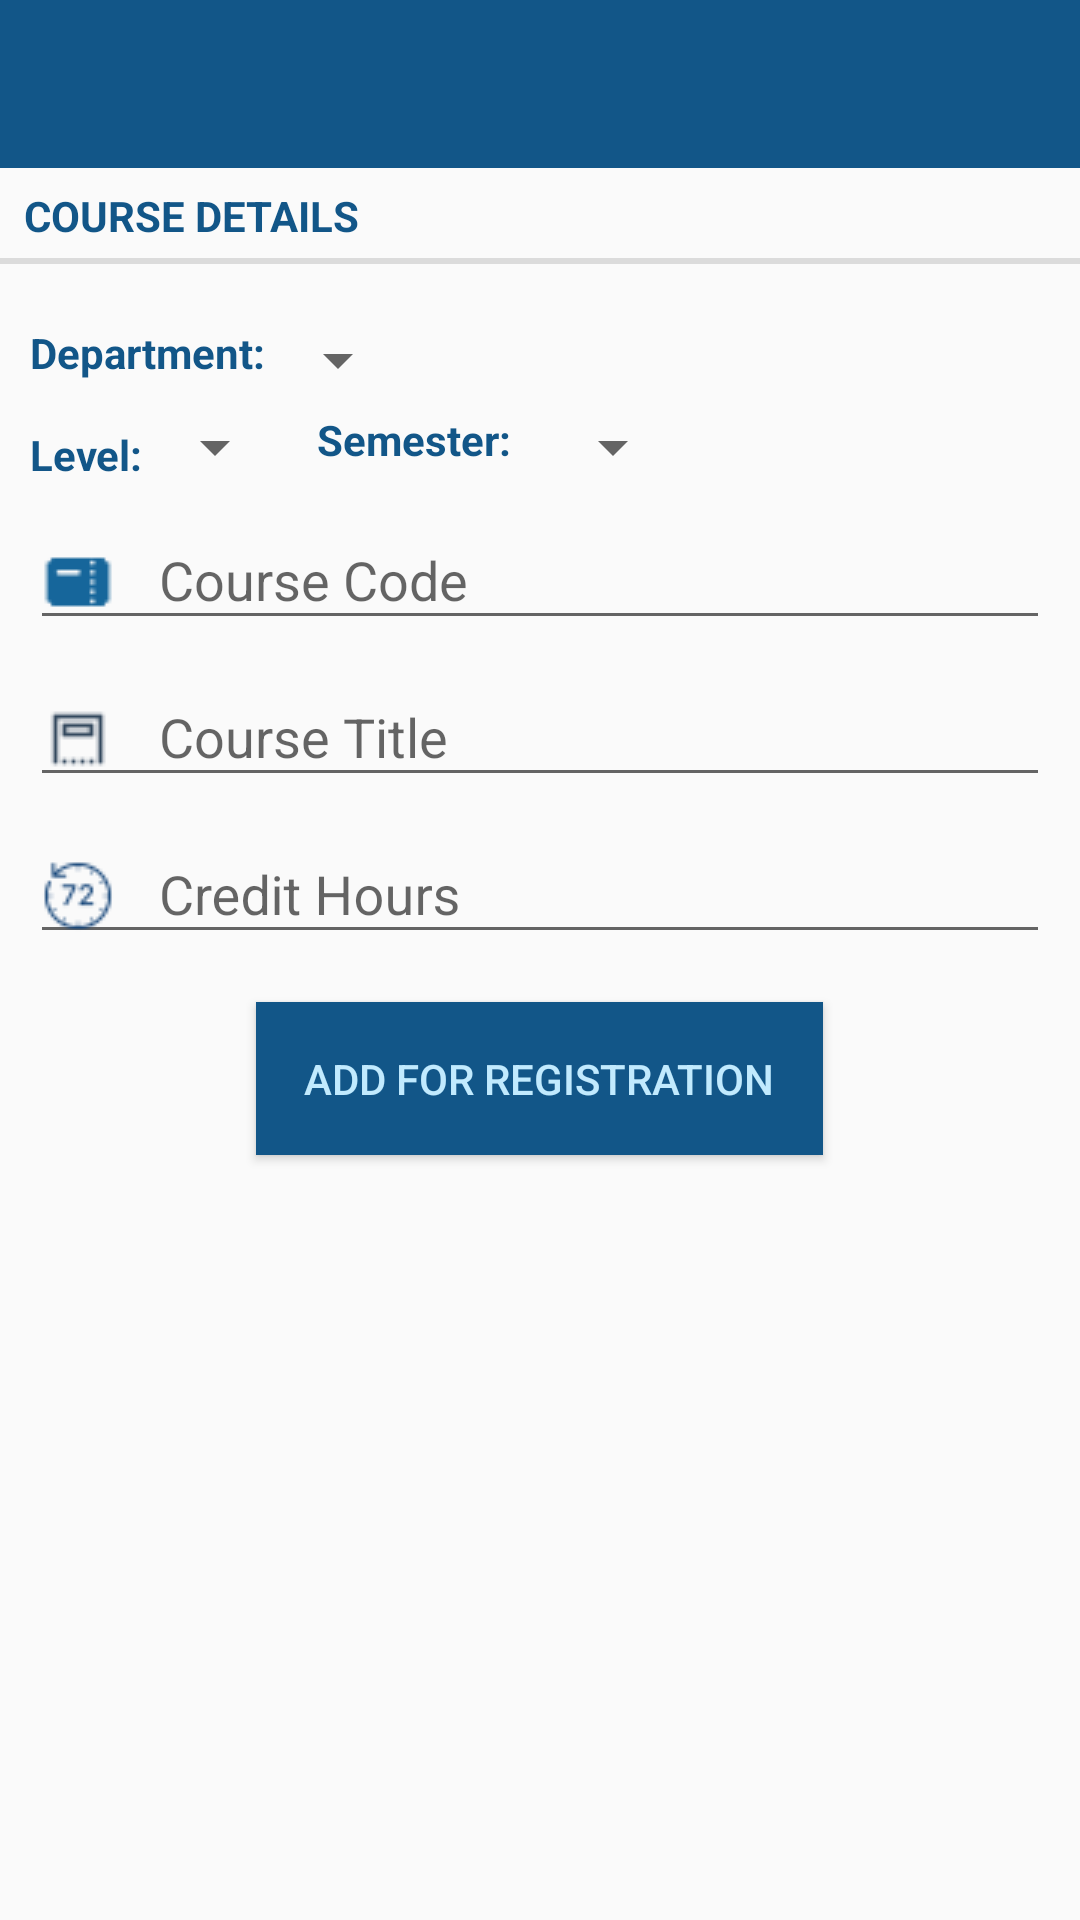

Produce the Android XML layout that renders to this screen, including the resource entries it uses.
<!-- AndroidManifest.xml: application theme UCCAppMaterialTheme -->
<!-- res/layout/fragment_course.xml -->
<?xml version="1.0" encoding="utf-8"?>
<android.support.v4.widget.NestedScrollView xmlns:android="http://schemas.android.com/apk/res/android"
    android:layout_width="match_parent"
    android:layout_height="match_parent"
    xmlns:app="http://schemas.android.com/apk/res-auto">
   <LinearLayout
       android:layout_width="match_parent"
       android:layout_height="wrap_content"
       android:orientation="vertical" >
       <android.support.design.widget.AppBarLayout
           android:id="@+id/appBarLayout"
           android:layout_width="match_parent"
           android:layout_height="wrap_content"
           app:layout_constraintTop_toTopOf="parent"
           android:theme="@style/ThemeOverlay.AppCompat.Dark.ActionBar">
           <android.support.v7.widget.Toolbar
               android:id="@+id/toolbar"
               android:layout_width="match_parent"
               android:layout_height="?attr/actionBarSize"
               android:background="?attr/colorPrimary"
               app:layout_scrollFlags="scroll|enterAlways"
               app:popupTheme="@style/ThemeOverlay.AppCompat.Light"
               />
       </android.support.design.widget.AppBarLayout>
       <TextView
           android:layout_width="match_parent"
           android:layout_height="wrap_content"
           style="?android:listSeparatorTextViewStyle"
           android:text="Course Details"
           android:textColor="@color/colorPrimary"
           android:textStyle="bold"/>
      <LinearLayout
          android:layout_width="match_parent"
          android:layout_height="wrap_content"
          android:orientation="vertical"
          android:padding="10dp">
          <RelativeLayout
              android:layout_width="match_parent"
              android:layout_height="wrap_content">
              <TextView
                  android:id="@+id/departmentLabel"
                  android:layout_width="wrap_content"
                  android:layout_height="wrap_content"
                  android:text="Department:"
                  android:textColor="@color/colorPrimary"
                  android:textStyle="bold"
                  android:layout_marginTop="10dp"/>
              <Spinner
                  android:id="@+id/departmentSpinner"
                  android:layout_width="wrap_content"
                  android:layout_height="wrap_content"
                  android:layout_toEndOf="@+id/departmentLabel"
                  android:layout_toRightOf="@+id/departmentLabel"
                  android:layout_marginTop="10dp" />
              <TextView
                  android:id="@+id/levelLabel"
                  android:layout_width="wrap_content"
                  android:layout_height="wrap_content"
                  android:text="Level:"
                  android:layout_below="@id/departmentSpinner"
                  android:textStyle="bold"
                  android:textColor="@color/colorPrimary"
                  android:layout_marginTop="10dp" />
              <Spinner
                  android:id="@+id/levelSpinner"
                  android:layout_width="wrap_content"
                  android:layout_height="wrap_content"
                  android:layout_marginTop="10dp"
                  android:layout_below="@+id/departmentLabel"
                  android:layout_toEndOf="@+id/levelLabel"
                  android:layout_toRightOf="@+id/levelLabel" />
              <TextView
                  android:id="@+id/semesterLabel"
                  android:layout_width="wrap_content"
                  android:layout_height="wrap_content"
                  android:layout_marginTop="10dp"
                  android:layout_marginLeft="10dp"
                  android:text="Semester:"
                  android:layout_below="@id/departmentLabel"
                  android:layout_toEndOf="@+id/levelSpinner"
                  android:textStyle="bold"
                  android:textColor="@color/colorPrimary"
                  android:layout_toRightOf="@+id/levelSpinner" />
              <Spinner
                  android:id="@+id/semesterSpinner"
                  android:layout_width="wrap_content"
                  android:layout_height="wrap_content"
                  android:layout_marginLeft="10dp"
                  android:layout_below="@id/departmentLabel"
                  android:layout_marginTop="10dp"
                  android:layout_toEndOf="@+id/semesterLabel"
                  android:layout_toRightOf="@+id/semesterLabel" />
          </RelativeLayout>
          <android.support.design.widget.TextInputLayout
              android:layout_width="match_parent"
              android:layout_height="wrap_content">
              <android.support.design.widget.TextInputEditText
                  android:id="@+id/etCourseCode"
                  android:layout_width="match_parent"
                  android:layout_height="wrap_content"
                  android:hint="Course Code"
                  android:drawableStart="@drawable/coursecode"
                  android:drawableLeft="@drawable/coursecode"
                  android:drawablePadding="15dp"/>
          </android.support.design.widget.TextInputLayout>
          <android.support.design.widget.TextInputLayout
              android:layout_width="match_parent"
              android:layout_height="wrap_content">
              <android.support.design.widget.TextInputEditText
                  android:id="@+id/etCourseTitle"
                  android:layout_width="match_parent"
                  android:layout_height="wrap_content"
                  android:hint="Course Title"
                  android:drawableStart="@drawable/coursetitle"
                  android:drawableLeft="@drawable/coursetitle"
                  android:drawablePadding="15dp"/>
          </android.support.design.widget.TextInputLayout>
          <android.support.design.widget.TextInputLayout
              android:layout_width="match_parent"
              android:layout_height="wrap_content">
              <android.support.design.widget.TextInputEditText
                  android:id="@+id/etCreditHours"
                  android:layout_width="match_parent"
                  android:layout_height="wrap_content"
                  android:hint="Credit Hours"
                  android:drawableStart="@drawable/credithours"
                  android:drawableLeft="@drawable/credithours"
                  android:drawablePadding="15dp"/>
          </android.support.design.widget.TextInputLayout>
          <Button
              android:id="@+id/btnAddCourse"
              android:layout_width="wrap_content"
              android:layout_height="wrap_content"
              android:text="Add For Registration"
              android:layout_gravity="center"
              android:background="@color/colorPrimary"
              android:textColor="@color/colorPrimaryLight"
              android:padding="16dp"
              android:layout_margin="16dp"/>
      </LinearLayout>
   </LinearLayout>
</android.support.v4.widget.NestedScrollView>
<!-- resources referenced by this layout -->
<resources>
  <color name="colorPrimary">#125688</color>
  <color name="colorPrimaryLight">#C1EAFE</color>
  <!-- drawable coursecode: png bitmap (drawable, 407 bytes) -->
  <!-- drawable coursetitle: png bitmap (drawable, 277 bytes) -->
  <!-- drawable credithours: png bitmap (drawable, 1107 bytes) -->
  <style name="UCCAppMaterialTheme" parent="UCCAppMaterialTheme.Base" />
  <style name="UCCAppMaterialTheme.Base" parent="Theme.AppCompat.Light.DarkActionBar">
          
          <item name="windowNoTitle">true</item>
          <item name="android:windowActionBar">false</item>
          <item name="colorPrimary">@color/colorPrimary</item>
          <item name="colorPrimaryDark">@color/colorPrimaryDark</item>
          <item name="colorAccent">@color/colorAcc</item>
      </style>
  <color name="colorPrimaryDark">#125688</color>
  <color name="colorAcc">#c8e8ff</color>
</resources>
